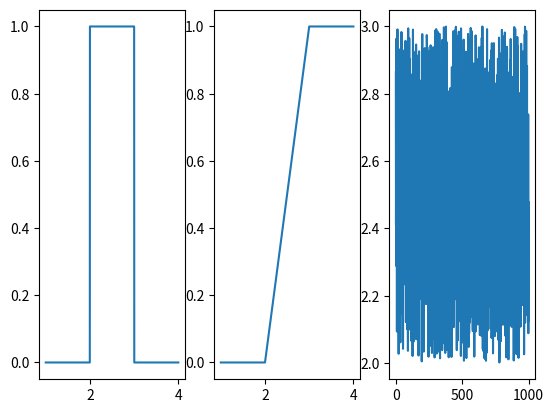

Write Python code to recreate this figure.
# Pareto
import numpy
import matplotlib.pyplot as plt
from scipy.stats import uniform

x = numpy.linspace(1, 4, 1000)

# Funcion de densidad
plt.subplot(131)
plt.plot(x, uniform.pdf(x, loc=2, scale=1))  # Probability Distribution Function

# Funcion de distribucion
plt.subplot(132)
plt.plot(x, uniform.cdf(x, loc=2, scale=1))  # Cumulative Distribution Function

# Generador aleatorio
plt.subplot(133)
plt.plot(uniform.rvs(loc=2, scale=1, size=1000))  # Random numbers with pareto distribution
plt.show()
